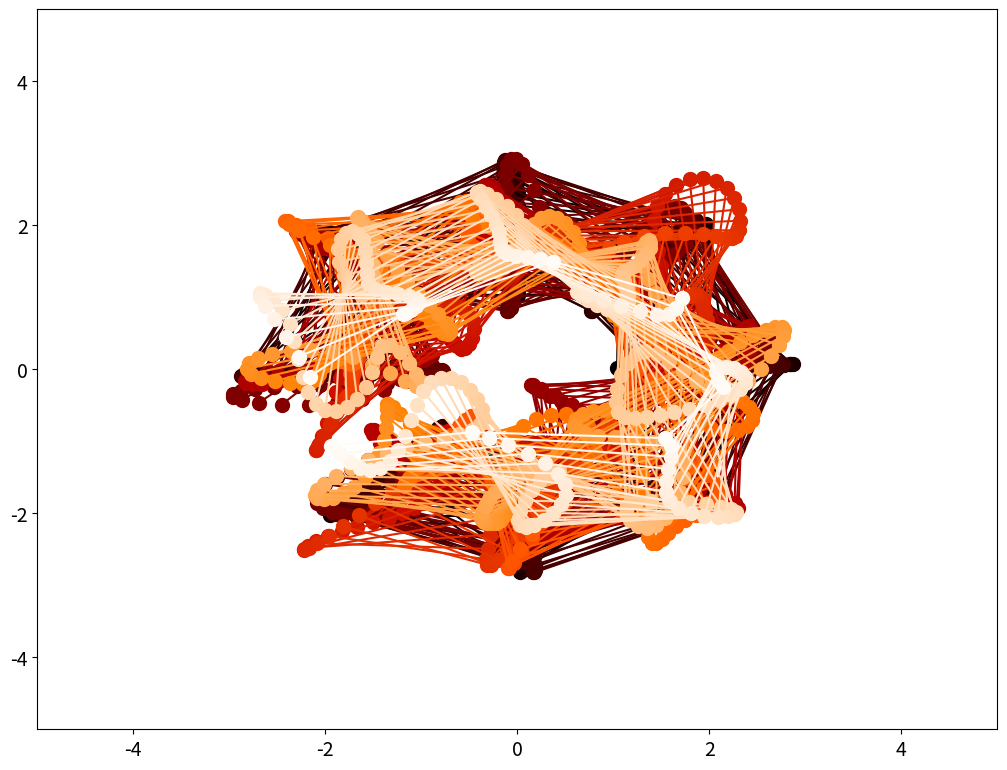

Source code (Python):
# From Intermolecular Interactions to Dynamics at the Atomistic Scale

## System Setup

import matplotlib.pyplot as plt 
from matplotlib import cm
import numpy as np

## Initial conditions
# positions
x0=np.array([1, 2, 3, 3, 3, 2, 1, 1]);       
y0=np.array([1, 1, 1, 2, 3, 3, 3, 2]);

# timestep
dt=0.05;

#mass of the particles
m=np.array([1,1,1,1,1,1,1,1]);

#number of iterations
final_time=10;
NS=final_time/dt; 
nsteps=np.round(NS); 

#Interatomic potential constants
k=20.0; # Harmonic oscillator constant
req=1; # Harmonic oscillator equilibrium distance
HS=10; # 

# Topology
M=np.array([[0, 1, 0, 0, 0, 0, 0, 1],
           [1, 0, 1, 0, 0, 0, 0, 0],
           [0, 1, 0, 1, 0, 0, 0, 0],
           [0, 0, 1, 0, 1, 0, 0, 0],
           [0, 0, 0, 1, 0, 1, 0, 0],
           [0, 0, 0, 0, 1, 0, 1, 0],
           [0, 0, 0, 0, 0, 1, 0, 1],
           [1, 0, 0, 0, 0, 0, 1, 0]])
k=k*M;

# velocities
v0=0.5*(np.random.rand(2,8)-0.5);

## Integration and Visualization

from matplotlib.animation import FuncAnimation

# Setup figure for plotting the trajectory
figure=plt.figure();
axes = figure.add_axes([0.1,0.1,1.5,1.5])
plt.xticks(fontsize=14)
plt.yticks(fontsize=14)
axes.set_xlim([-5,5]);
axes.set_ylim([-5,5]);


## Compute a trajectory with the Verlet Algorithm

# Initialise
xp=x0;
yp=y0;
xnew=np.zeros(np.shape(x0));
ynew=np.zeros(np.shape(x0));
# Position at time t
x=xp+v0[0,:]*dt;
y=yp+v0[1,:]*dt;

time=np.arange(0,nsteps);
color=iter(cm.gist_heat(np.linspace(0,1,np.size(time)+1)))
xx=np.zeros((np.size(time),8));
yy=np.zeros((np.size(time),8));

time[0]=0;
time[1]=time[0]+dt;

# Initialise Energy
POT=np.zeros(np.shape(time));
KIN=np.zeros(np.shape(time));

for timestep in np.arange(1,nsteps):
    c=next(color)
    timestep=int(timestep)
    
    # Initialise force vectors
    fx=np.zeros(np.size(x0));  
    fy=np.zeros(np.size(x0)); 
    
    # COMPUTE DISTANCES and the intermolecular forces
    for i in np.arange(0,np.size(x0)):
        for j in np.arange(i+1,np.size(x0)):
            
            r=np.sqrt((x[i]-x[j])*(x[i]-x[j])+(y[i]-y[j])*(y[i]-y[j]));     
               
            cx=-(k[i,j]*(r-req)-2*HS/(np.power(r,3)))*((x[i]-x[j]))/r;
            cy=-(k[i,j]*(r-req)-2*HS/(np.power(r,3)))*((y[i]-y[j]))/r;  
                
            fx[i]=fx[i]+cx;      
            fx[j]=fx[j]-cx;
            
            fy[i]=fy[i]+cy;
            fy[j]=fy[j]-cy;
           
       
    #Verlet integration
    for i in np.arange(0,np.size(x0)):
        r=np.sqrt(np.power(x[i],2)+np.power(y[i],2));
        xnew[i]=2*x[i]-xp[i]+(dt*dt)*fx[i]/m[i];
        ynew[i]=2*y[i]-yp[i]+(dt*dt)*fy[i]/m[i];
    
    # Compute velocity     
    vx=(xnew-xp)/2/dt;
    vy=(ynew-yp)/2/dt;
    
    v=np.sqrt(np.power(vx,2)+np.power(vy,2)); 
    xp=x; yp=y; x=xnew-np.mean(xnew); y=ynew-np.mean(ynew);
    line, = axes.plot(x,y,marker='o',color=c,markersize=10,linestyle='-')
    plt.show